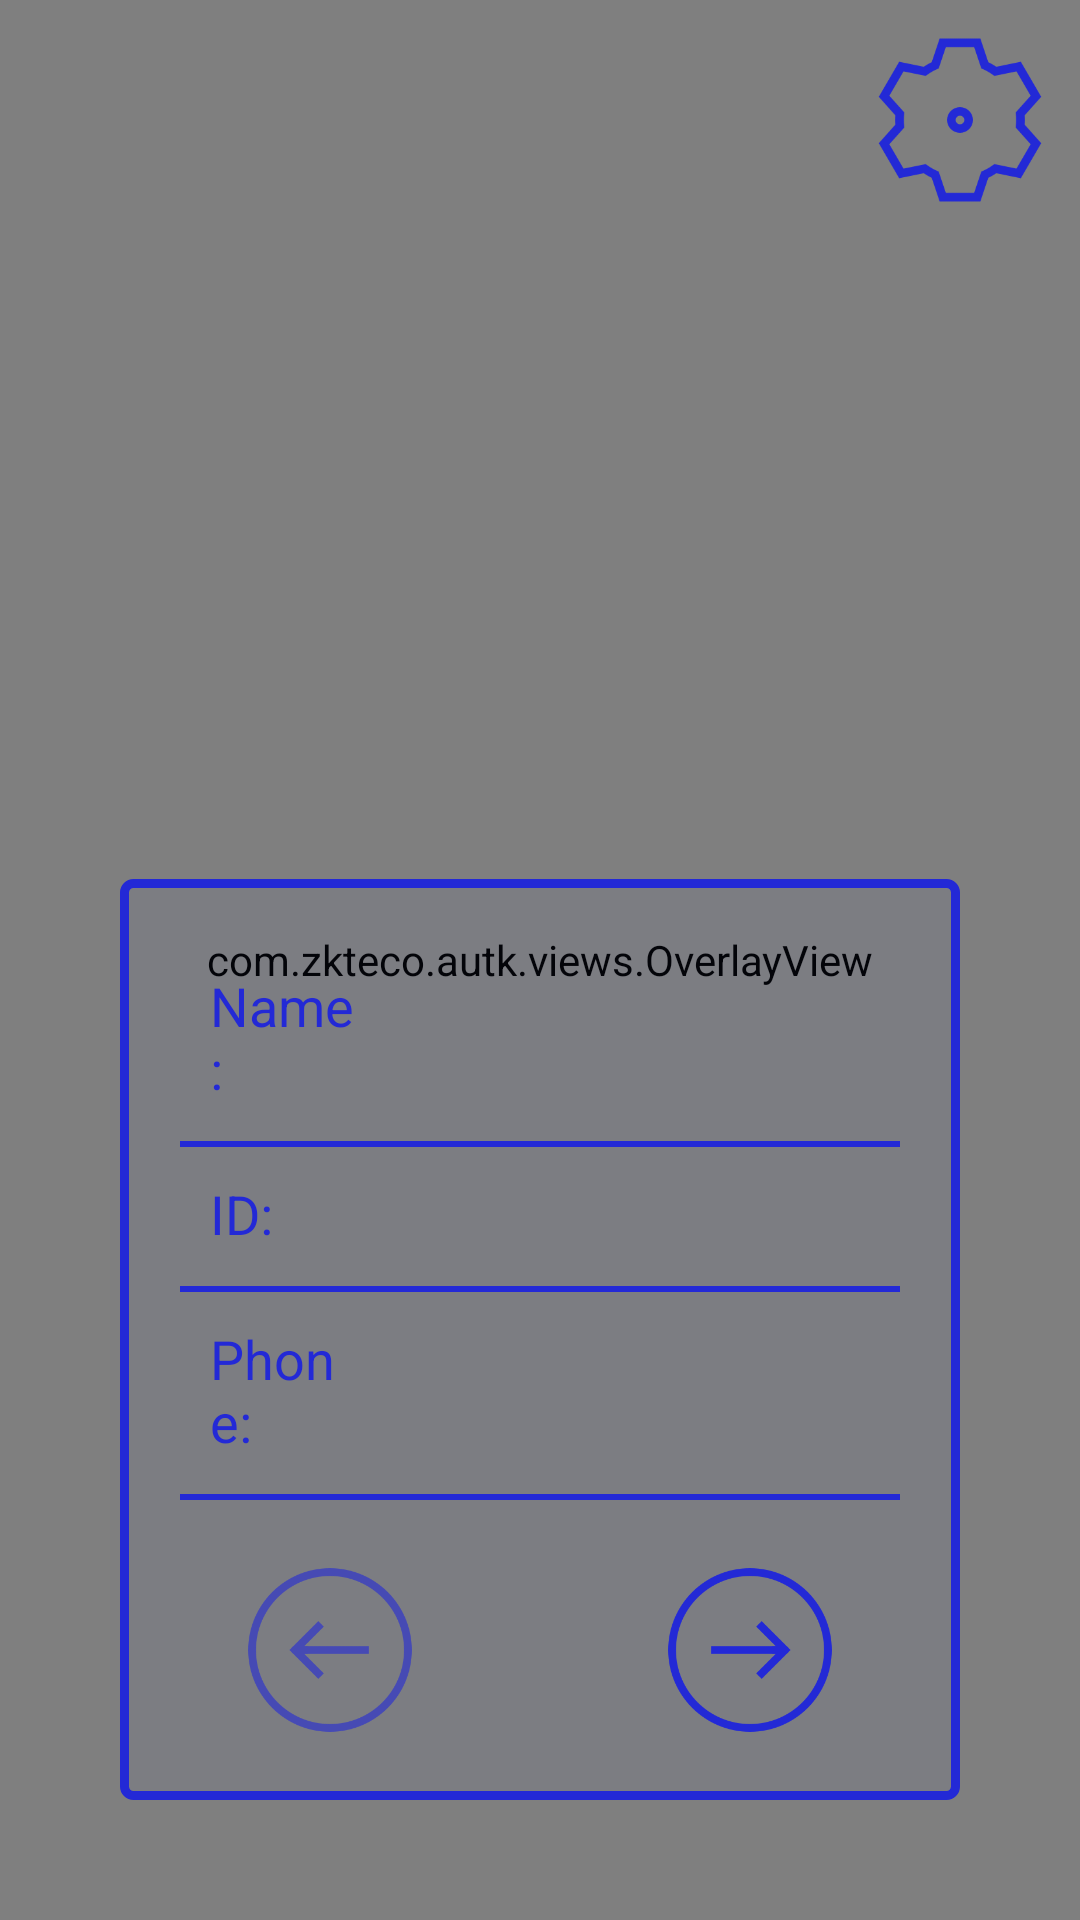

Reconstruct the res/layout file that produces this screen, plus the resources it refers to.
<!-- AndroidManifest.xml: application theme AppTheme -->
<!-- res/layout/activity_enroll.xml -->
<?xml version="1.0" encoding="utf-8"?>

<FrameLayout xmlns:android="http://schemas.android.com/apk/res/android"
    android:layout_width="match_parent"
    android:layout_height="match_parent"
    android:layout_gravity="center">

    <TextureView
        android:id="@+id/preview"
        android:layout_width="match_parent"
        android:layout_height="match_parent"
        android:scaleType="fitXY" />

    <include
        android:id="@+id/ly_alert"
        layout="@layout/alert_ly" />

    <com.zkteco.autk.views.OverlayView
        android:id="@+id/overlay_view"
        style="@style/OverlayView_Identify"
        android:layout_width="match_parent"
        android:layout_height="match_parent" />

    <ImageView
        android:id="@+id/enroll"
        android:layout_width="60dp"
        android:layout_height="60dp"
        android:layout_gravity="top|right"
        android:layout_margin="10dp"
        android:background="@mipmap/settings" />

    <include
        android:id="@+id/ly_input_info"
        layout="@layout/input_info_ly" />
</FrameLayout>
<!-- res/layout/alert_ly.xml (included above) -->
<?xml version="1.0" encoding="utf-8"?>
<LinearLayout xmlns:android="http://schemas.android.com/apk/res/android"
    android:layout_width="match_parent"
    android:layout_height="wrap_content"
    android:layout_gravity="bottom"
    android:layout_marginLeft="40dp"
    android:layout_marginRight="40dp"
    android:layout_marginBottom="120dp"
    android:background="@drawable/corner_layout_blue_alpha"
    android:orientation="horizontal">

    <TextView
        android:id="@+id/tv_alert"
        android:layout_width="match_parent"
        android:layout_height="wrap_content"
        android:layout_margin="20dp"
        android:gravity="center"
        android:text="@string/setup_enrollment_message"
        android:textColor="@android:color/holo_blue_light"
        android:textSize="20sp" />
</LinearLayout>
<!-- res/layout/input_info_ly.xml (included above) -->
<?xml version="1.0" encoding="utf-8"?>
<LinearLayout xmlns:android="http://schemas.android.com/apk/res/android"
    android:layout_width="match_parent"
    android:layout_height="wrap_content"
    android:layout_gravity="bottom"
    android:layout_margin="40dp"
    android:background="@drawable/corner_layout_blue_light"
    android:orientation="vertical"
    android:padding="20dp">

    <TextView
        android:id="@+id/tv_password"
        android:layout_width="match_parent"
        android:layout_height="wrap_content"
        android:layout_marginTop="10dp"
        android:background="@drawable/tv_underline_blue"
        android:clickable="true"
        android:gravity="center"
        android:hint="@string/text_password"
        android:inputType="numberPassword"
        android:padding="10dp"
        android:textColor="#FF2196F3"
        android:textColorHint="#FF2196F3"
        android:textSize="20sp"
        android:visibility="gone" />

    <include
        android:id="@+id/ly_register_info"
        layout="@layout/register_info_ly" />

    <RelativeLayout
        android:layout_width="match_parent"
        android:layout_height="match_parent"
        android:layout_marginTop="20dp">

        <ImageView
            android:id="@+id/back"
            android:layout_width="60dp"
            android:layout_height="60dp"
            android:layout_alignParentLeft="true"
            android:layout_marginLeft="20dp"
            android:alpha="0.6"
            android:background="@mipmap/back" />

        <ImageView
            android:id="@+id/next"
            android:layout_width="60dp"
            android:layout_height="60dp"
            android:layout_alignParentRight="true"
            android:layout_marginRight="20dp"
            android:background="@mipmap/next" />
    </RelativeLayout>
</LinearLayout>
<!-- res/layout/register_info_ly.xml (included above) -->
<?xml version="1.0" encoding="utf-8"?>
<LinearLayout xmlns:android="http://schemas.android.com/apk/res/android"
    android:layout_width="match_parent"
    android:layout_height="wrap_content"
    android:orientation="vertical">

    <LinearLayout
        android:layout_width="match_parent"
        android:layout_height="wrap_content"
        android:background="@drawable/tv_underline_blue">

        <TextView
            android:layout_width="0dp"
            android:layout_height="wrap_content"
            android:layout_weight="2"
            android:padding="10dp"
            android:text="@string/text_name"
            android:textColor="#FF2329D6"
            android:textSize="18sp" />

        <TextView
            android:id="@+id/tv_name"
            android:layout_width="0dp"
            android:layout_height="wrap_content"
            android:layout_weight="5"
            android:clickable="true"
            android:padding="10dp"
            android:textColor="#FF2196F3"
            android:textSize="18sp" />
    </LinearLayout>

    <LinearLayout
        android:layout_width="match_parent"
        android:layout_height="wrap_content"
        android:background="@drawable/tv_underline_blue">

        <TextView
            android:layout_width="0dp"
            android:layout_height="wrap_content"
            android:layout_weight="2"
            android:padding="10dp"
            android:text="@string/text_id"
            android:textColor="#FF2329D6"
            android:textSize="18sp" />

        <TextView
            android:id="@+id/tv_id"
            android:layout_width="0dp"
            android:layout_height="wrap_content"
            android:layout_weight="5"
            android:clickable="true"
            android:padding="10dp"
            android:textColor="#FF2196F3"
            android:textSize="18sp" />
    </LinearLayout>

    <LinearLayout
        android:layout_width="match_parent"
        android:layout_height="wrap_content"
        android:background="@drawable/tv_underline_blue">

        <TextView
            android:layout_width="0dp"
            android:layout_height="wrap_content"
            android:layout_weight="2"
            android:padding="10dp"
            android:text="@string/text_phone"
            android:textColor="#FF2329D6"
            android:textSize="18sp" />

        <TextView
            android:id="@+id/tv_phone"
            android:layout_width="0dp"
            android:layout_height="wrap_content"
            android:layout_weight="5"
            android:clickable="true"
            android:padding="10dp"
            android:textColor="#FF2196F3"
            android:textSize="18sp" />
    </LinearLayout>
</LinearLayout>
<!-- resources referenced by this layout -->
<resources>
  <!-- drawable corner_layout_blue_alpha (drawable) -->
  <?xml version="1.0" encoding="UTF-8"?>
  <shape xmlns:android="http://schemas.android.com/apk/res/android"
      android:shape="rectangle">
      <solid android:color="#0D3F51B5" />
      <stroke android:width="1dp" android:color="@color/colorAlphaBlue" />
      <corners android:radius="3dp" />
  </shape>
  <!-- drawable corner_layout_blue_light (drawable) -->
  <?xml version="1.0" encoding="UTF-8"?>
  
  <shape xmlns:android="http://schemas.android.com/apk/res/android"
      android:shape="rectangle">
      <solid android:color="#0D3F51B5" />
      <stroke android:width="3dp" android:color="#2329D6" />
      <corners android:radius="3dp" />
  </shape>
  <!-- drawable tv_underline_blue (drawable) -->
  <?xml version="1.0" encoding="utf-8"?>
  <layer-list  xmlns:android="http://schemas.android.com/apk/res/android">
      <item android:bottom="0dp" android:left="-4dp" android:right="-4dp" android:top="-4dp">
          <shape>
              <solid android:color="@android:color/transparent" />
              <stroke android:width="2dp" android:color="@color/colorTextLightBlue" />
              <padding android:bottom="4dp" />
          </shape>
      </item>
  </layer-list >
  <!-- mipmap back: png bitmap (mipmap-xhdpi, 13325 bytes) -->
  <!-- mipmap next: png bitmap (mipmap-xhdpi, 12142 bytes) -->
  <!-- mipmap settings: png bitmap (mipmap-xhdpi, 5561 bytes) -->
  <string name="setup_enrollment_message">Keep the top of your head and the bottom of your chin within the circle</string>
  <string name="text_id">ID:</string>
  <string name="text_name">Name:</string>
  <string name="text_password">Please input password</string>
  <string name="text_phone">Phone:</string>
  <style name="OverlayView_Identify">
          <item name="circle_edge_width">3dp</item>
          <item name="circle_edge_color">#33001EAF</item>
          <item name="circle_fill_color">#0DE91E63</item>
          <item name="blank_place_background">#0D3F51B5</item>
      </style>
  <style name="AppTheme" parent="Theme.AppCompat.Light.DarkActionBar">
          
          <item name="colorPrimary">@color/colorPrimary</item>
          <item name="colorPrimaryDark">@color/colorPrimaryDark</item>
          <item name="colorAccent">@color/colorAccent</item>
      </style>
  <color name="colorAlphaBlue">#33001EAF</color>
  <color name="colorTextLightBlue">#FF2329D6</color>
  <color name="colorPrimary">#008577</color>
  <color name="colorPrimaryDark">#00574B</color>
  <color name="colorAccent">#D81B60</color>
</resources>
